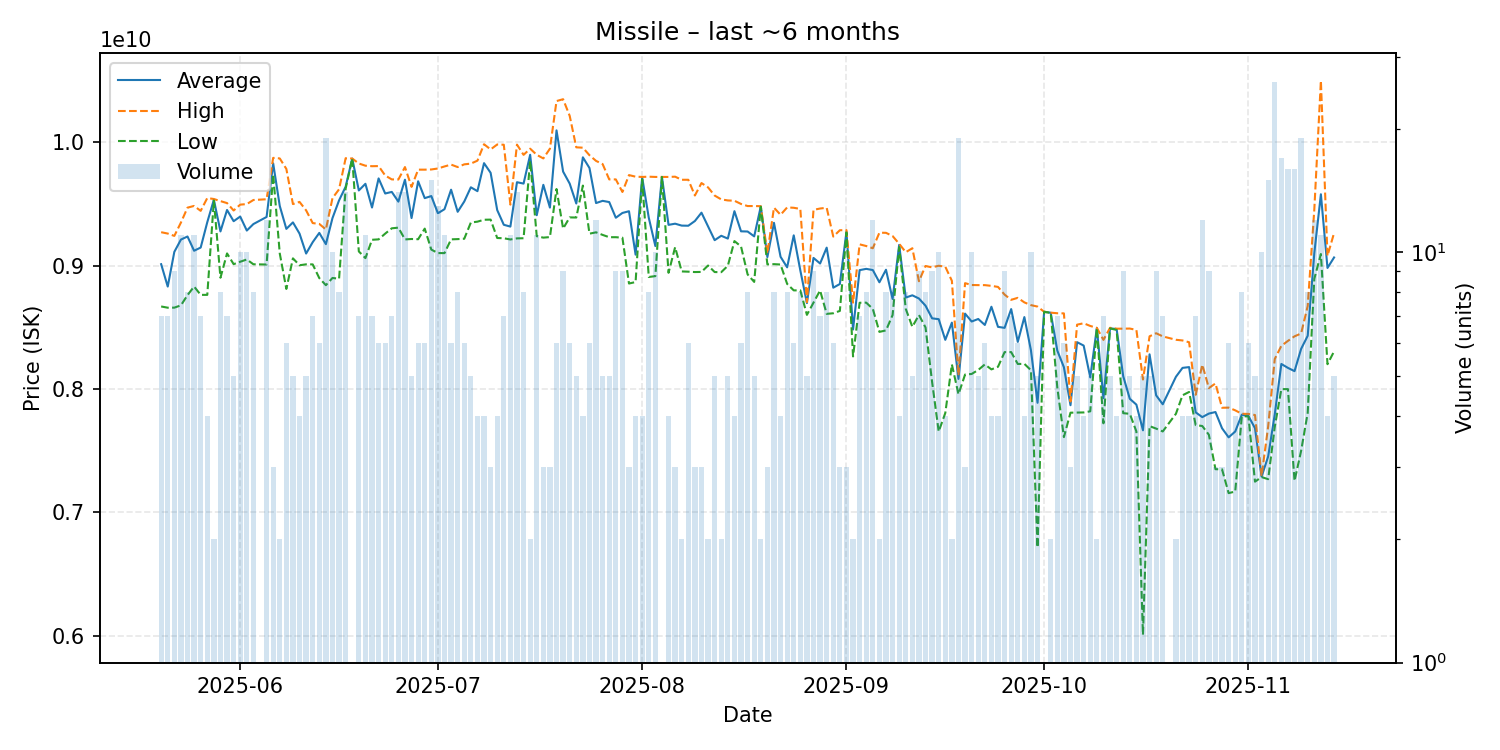

Source data for this figure (header and first rows):
date, average, highest, lowest, order_count, volume
2025-05-20, 9012714286, 9272000000, 8670000000, 7, 7
2025-05-21, 8831285714, 9261000000, 8660000000, 7, 7
2025-05-22, 9112555556, 9242000000, 8660500000, 9, 9
2025-05-23, 9212090909, 9350000000, 8679000000, 11, 11
2025-05-24, 9237250000, 9471000000, 8762000000, 8, 8
2025-05-25, 9121727273, 9485000000, 8831500000, 11, 11
2025-05-26, 9147571429, 9445000000, 8764000000, 7, 7
2025-05-27, 9353000000, 9549000000, 8764000000, 4, 4
2025-05-28, 9535000000, 9541000000, 9529000000, 2, 2
2025-05-29, 9278250000, 9524000000, 8903000000, 8, 8
2025-05-30, 9452142857, 9508000000, 9100000000, 7, 7
2025-05-31, 9361200000, 9448000000, 9013000000, 5, 5
2025-06-01, 9398800000, 9495500000, 9032500000, 10, 10
2025-06-02, 9285400000, 9500000000, 9051000000, 10, 10
2025-06-03, 9338000000, 9533000000, 9012000000, 8, 8
2025-06-05, 9395500000, 9539000000, 9010000000, 12, 12
2025-06-06, 9830000000, 9874500000, 9741000000, 3, 3
2025-06-07, 9485000000, 9870000000, 9100000000, 2, 2
2025-06-08, 9298833333, 9785000000, 8812000000, 6, 6
2025-06-09, 9351600000, 9500000000, 9060000000, 5, 5
2025-06-10, 9260750000, 9517500000, 9004000000, 4, 4
2025-06-11, 9099000000, 9449000000, 9011500000, 5, 5
2025-06-12, 9191285714, 9346000000, 9011000000, 7, 7
2025-06-13, 9266333333, 9339000000, 8900000000, 6, 6
2025-06-14, 9175210526, 9294000000, 8842500000, 19, 19
2025-06-15, 9386300000, 9548000000, 8901000000, 10, 10
2025-06-16, 9530000000, 9620000000, 8895000000, 8, 8
2025-06-17, 9641071429, 9872000000, 9626000000, 14, 14
2025-06-18, 9869000000, 9869000000, 9869000000, 1, 1
2025-06-19, 9610428571, 9829000000, 9116000000, 7, 7
2025-06-20, 9664363636, 9811000000, 9062000000, 11, 11
2025-06-21, 9472000000, 9807000000, 9210500000, 7, 7
2025-06-22, 9708000000, 9808000000, 9214000000, 6, 6
2025-06-23, 9585666667, 9731500000, 9260500000, 6, 6
2025-06-24, 9598571429, 9700000000, 9303500000, 7, 7
2025-06-25, 9519857143, 9699000000, 9309000000, 14, 14
2025-06-26, 9697571429, 9800000000, 9213500000, 14, 14
2025-06-27, 9386400000, 9639500000, 9217000000, 5, 5
2025-06-28, 9684666667, 9779000000, 9215000000, 6, 6
2025-06-29, 9548166667, 9779000000, 9301000000, 6, 6
2025-06-30, 9564933333, 9780500000, 9131000000, 15, 15
2025-07-01, 9425384615, 9788500000, 9103000000, 13, 13
2025-07-02, 9458545455, 9805000000, 9102500000, 11, 11
2025-07-03, 9616500000, 9820000000, 9214000000, 6, 6
2025-07-04, 9437375000, 9800000000, 9216000000, 8, 8
2025-07-05, 9520833333, 9822000000, 9219000000, 6, 6
2025-07-06, 9636000000, 9828000000, 9350500000, 5, 5
2025-07-07, 9604750000, 9852000000, 9357500000, 4, 4
2025-07-08, 9831750000, 9985000000, 9373000000, 4, 4
2025-07-09, 9753333333, 9943000000, 9374000000, 3, 3
2025-07-10, 9451250000, 9983000000, 9225000000, 4, 4
2025-07-11, 9332142857, 9981000000, 9223000000, 7, 7
2025-07-12, 9317454545, 9495500000, 9213000000, 10, 11
2025-07-13, 9677285714, 9982000000, 9222000000, 14, 14
2025-07-14, 9666000000, 9899000000, 9223000000, 8, 8
2025-07-15, 9899500000, 9949000000, 9850000000, 2, 2
2025-07-16, 9409818182, 9899000000, 9239500000, 11, 11
2025-07-17, 9656000000, 9870000000, 9228000000, 3, 3
2025-07-18, 9471333333, 9949000000, 9232500000, 3, 3
2025-07-19, 10097333333, 10335000000, 9622000000, 6, 6
... 117 more rows
